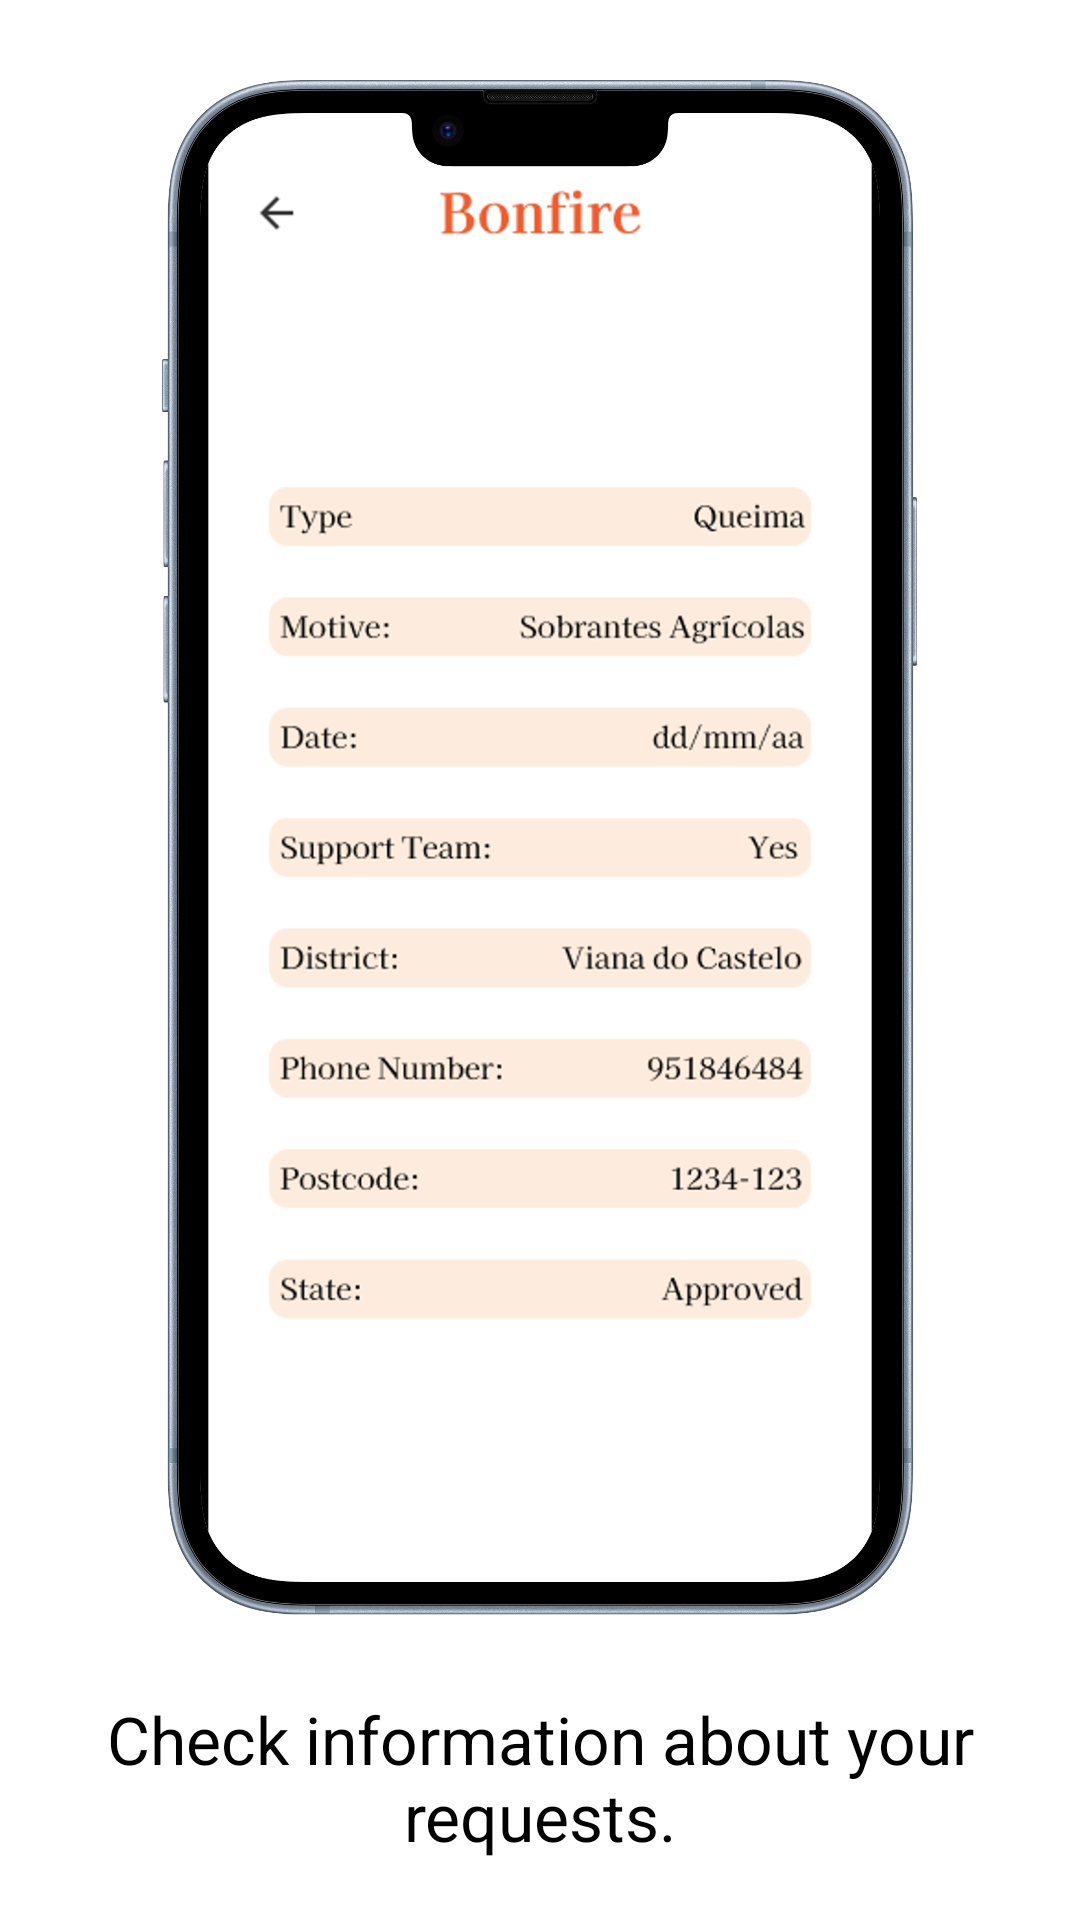

Produce the Android XML layout that renders to this screen, including the resource entries it uses.
<!-- AndroidManifest.xml: application theme Theme.QueimaSegura -->
<!-- res/layout/slide3.xml -->
<?xml version="1.0" encoding="utf-8"?>
<LinearLayout xmlns:android="http://schemas.android.com/apk/res/android"
    xmlns:app="http://schemas.android.com/apk/res-auto"
    android:id="@+id/lastSlide"
    android:layout_width="match_parent"
    android:layout_height="match_parent"
    android:orientation="vertical"
    android:gravity="center"
    android:background="@android:color/white"
    android:padding="20dp">

    <ImageView
        android:id="@+id/imageView"
        android:layout_width="match_parent"
        android:layout_height="0dp"
        android:layout_weight="3"
        android:adjustViewBounds="true"
        android:scaleType="fitCenter"
        android:src="@drawable/queimada_info_portrait" />

    <TextView
        android:id="@+id/textTitle"
        android:layout_width="wrap_content"
        android:layout_height="wrap_content"
        android:layout_marginTop="20dp"
        android:text="@string/intro_txt_3"
        android:textColor="@color/black"
        android:textAppearance="@style/TextAppearance.AppCompat.Large"
        android:gravity="center" />

</LinearLayout>
<!-- resources referenced by this layout -->
<resources>
  <color name="black">#FF000000</color>
  <!-- drawable queimada_info_portrait: png bitmap (drawable, 879740 bytes) -->
  <string name="intro_txt_3">Check information about your requests.</string>
  <style name="Theme.QueimaSegura" parent="Base.Theme.QueimaSegura" />
  <style name="Base.Theme.QueimaSegura" parent="Theme.Material3.DayNight.NoActionBar">
          
          <item name="colorPrimary">@color/colorPrimary</item>
          <item name="colorAccent">@color/colorAccent</item>
      </style>
  <color name="colorPrimary">#EF5E30</color>
  <color name="colorAccent">#BFBFBF</color>
</resources>
